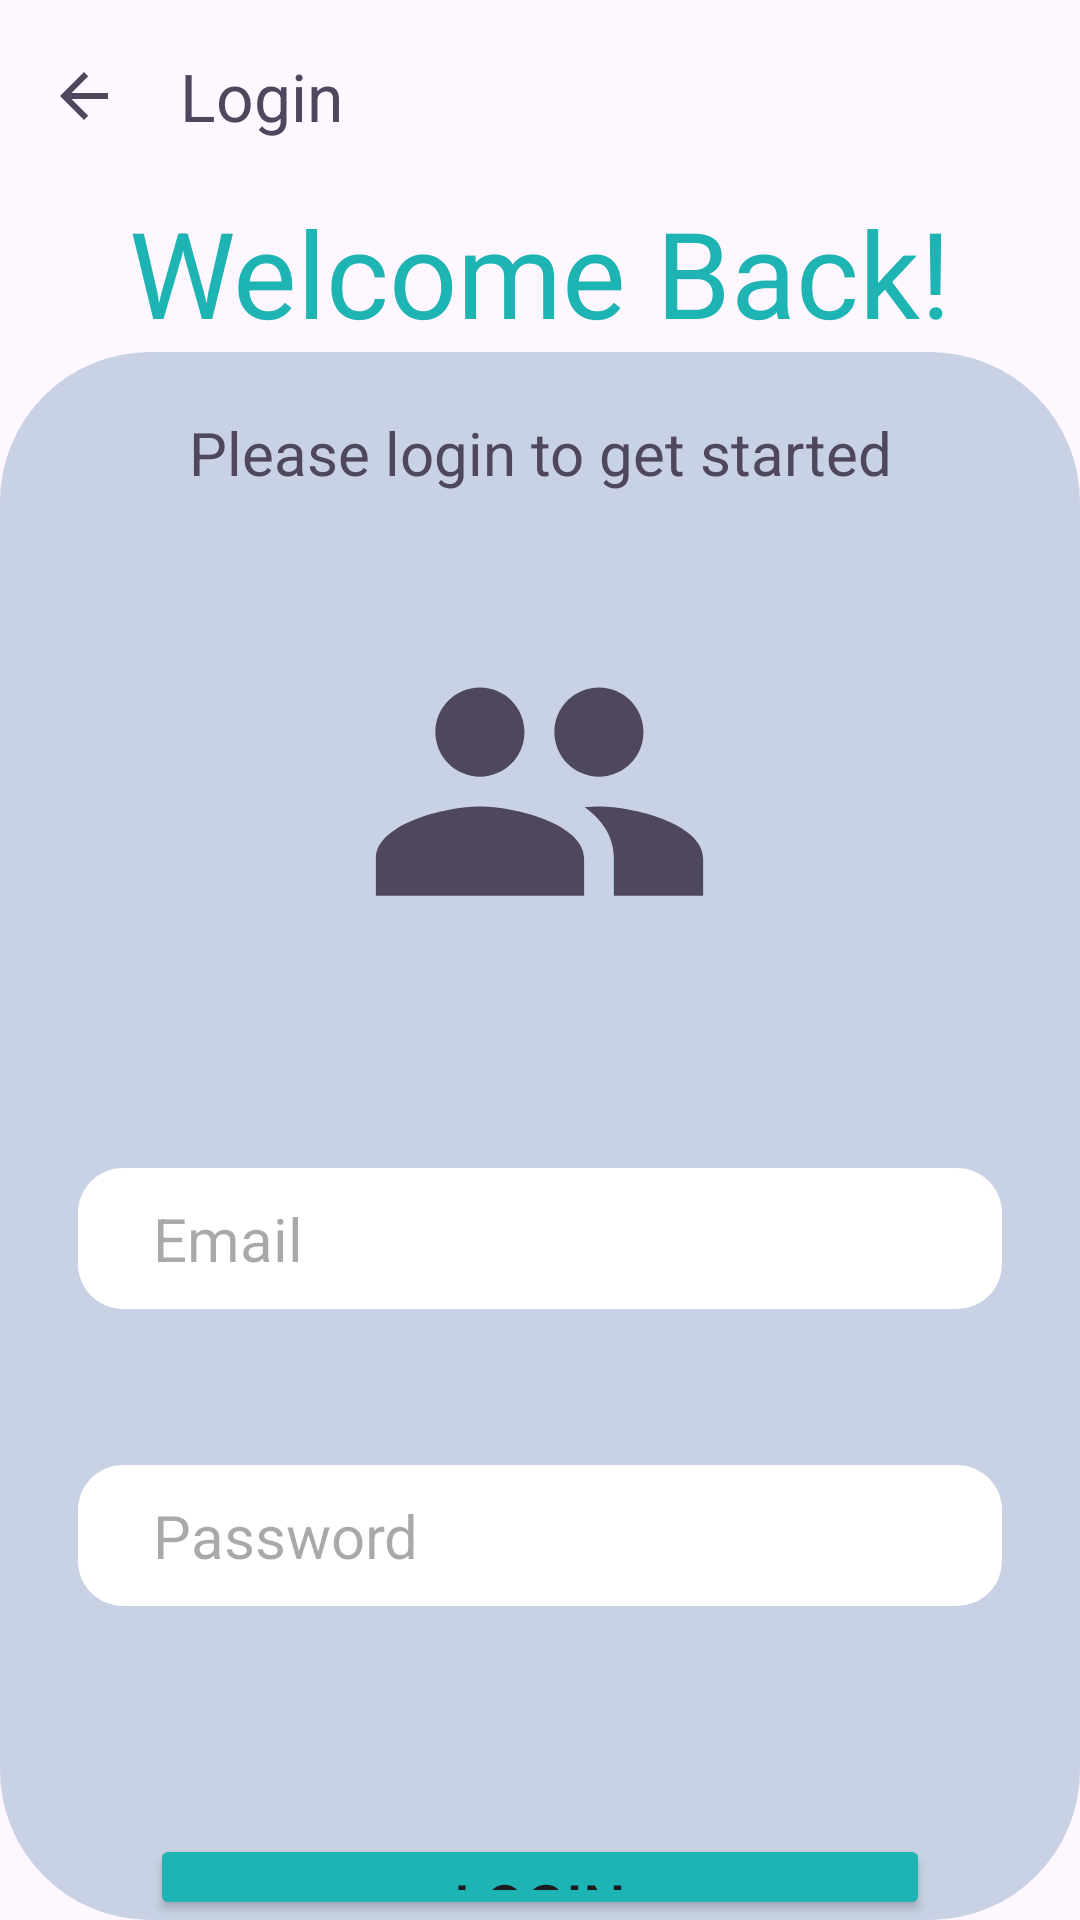

Reconstruct the res/layout file that produces this screen, plus the resources it refers to.
<!-- AndroidManifest.xml: application theme Theme.Team_repo -->
<!-- res/layout/activity_login.xml -->
<?xml version="1.0" encoding="utf-8"?>
<LinearLayout xmlns:android="http://schemas.android.com/apk/res/android"
    xmlns:app="http://schemas.android.com/apk/res-auto"
    xmlns:tools="http://schemas.android.com/tools"
    android:layout_width="match_parent"
    android:layout_height="match_parent"
    android:orientation="vertical"
    tools:context=".RegisterActivity">

    <androidx.appcompat.widget.Toolbar
        android:id="@+id/login_toolbar"
        android:layout_width="match_parent"
        android:layout_height="wrap_content"
        app:titleTextColor="#4F475D"
        app:title="Login"
        app:navigationIcon="@drawable/ic_login_back"/>



    <TextView
        android:layout_width="match_parent"
        android:layout_height="wrap_content"
        android:gravity="center"
        android:textColor="#1EB4B3"
        android:text="Welcome Back!"
        android:textSize="40sp" />

    <LinearLayout
        android:layout_width="match_parent"
        android:layout_height="match_parent"
        android:background="@drawable/fragments_rounded_corner"
        android:orientation="vertical">

        <TextView
            android:layout_width="match_parent"
            android:layout_height="wrap_content"
            android:layout_marginTop="20dp"
            android:gravity="center"
            android:textColor="#4F475D"
            android:text="Please login to get started"
            android:textSize="20sp" />

        <ImageView
            android:layout_width="133dp"
            android:layout_height="119dp"
            android:layout_gravity="center_horizontal"
            android:layout_margin="40dp"
            android:src="@drawable/ic_register_title" />

        
        <LinearLayout
            android:layout_width="match_parent"
            android:layout_height="wrap_content"
            android:layout_margin="26dp"
            android:background="@drawable/small_white_rounded_corner"
            android:orientation="horizontal">

            <ImageView
                android:layout_width="wrap_content"
                android:layout_height="wrap_content"
                android:layout_gravity="center_vertical"
                android:layout_marginStart="5dp"
                android:padding="5dp"
                android:src="@drawable/ic_register_email" />

            <EditText
                android:id="@+id/login_email"
                android:layout_width="match_parent"
                android:layout_height="wrap_content"
                android:background="@null"
                android:hint="Email"
                android:padding="10dp"
                android:textSize="20sp" />

        </LinearLayout>

        
        <LinearLayout
            android:layout_width="match_parent"
            android:layout_height="wrap_content"
            android:layout_margin="26dp"
            android:background="@drawable/small_white_rounded_corner"
            android:orientation="horizontal">

            <ImageView
                android:layout_width="wrap_content"
                android:layout_height="wrap_content"
                android:layout_gravity="center_vertical"
                android:layout_marginStart="5dp"
                android:padding="5dp"
                android:src="@drawable/ic_register_password" />

            <EditText
                android:id="@+id/login_password"
                android:layout_width="match_parent"
                android:layout_height="wrap_content"
                android:background="@null"
                android:hint="Password"
                android:padding="10dp"
                android:textSize="20sp" />
        </LinearLayout>


        <Button
            android:id="@+id/btn_login"
            android:layout_width="match_parent"
            android:layout_height="wrap_content"
            android:layout_marginHorizontal="50dp"
            android:layout_marginTop="50dp"
            android:backgroundTint="#1EB4B3"
            android:gravity="center"
            android:text="Login"
            android:textSize="20sp" />


    </LinearLayout>

</LinearLayout>
<!-- resources referenced by this layout -->
<resources>
  <!-- drawable fragments_rounded_corner (drawable) -->
  <?xml version="1.0" encoding="utf-8"?>
  <layer-list xmlns:android="http://schemas.android.com/apk/res/android">
      <item>
          <shape android:shape="rectangle">
              
              <solid android:color="#C8D2E4"/>
              
              <corners android:radius="50dp"/>
          </shape>
      </item>
  </layer-list>
  <!-- drawable ic_login_back (drawable) -->
  <vector android:autoMirrored="true" android:height="24dp"
      android:tint="#4F475D" android:viewportHeight="24"
      android:viewportWidth="24" android:width="24dp" xmlns:android="http://schemas.android.com/apk/res/android">
      <path android:fillColor="@android:color/white" android:pathData="M20,11H7.83l5.59,-5.59L12,4l-8,8 8,8 1.41,-1.41L7.83,13H20v-2z"/>
  </vector>
  <!-- drawable ic_register_title (drawable) -->
  <vector android:height="24dp" android:tint="#4F475D"
      android:viewportHeight="24" android:viewportWidth="24"
      android:width="24dp" xmlns:android="http://schemas.android.com/apk/res/android">
      <path android:fillColor="@android:color/white" android:pathData="M16,11c1.66,0 2.99,-1.34 2.99,-3S17.66,5 16,5c-1.66,0 -3,1.34 -3,3s1.34,3 3,3zM8,11c1.66,0 2.99,-1.34 2.99,-3S9.66,5 8,5C6.34,5 5,6.34 5,8s1.34,3 3,3zM8,13c-2.33,0 -7,1.17 -7,3.5L1,19h14v-2.5c0,-2.33 -4.67,-3.5 -7,-3.5zM16,13c-0.29,0 -0.62,0.02 -0.97,0.05 1.16,0.84 1.97,1.97 1.97,3.45L17,19h6v-2.5c0,-2.33 -4.67,-3.5 -7,-3.5z"/>
  </vector>
  <!-- drawable small_white_rounded_corner (drawable) -->
  <?xml version="1.0" encoding="utf-8"?>
  <layer-list xmlns:android="http://schemas.android.com/apk/res/android">
      <item>
          <shape android:shape="rectangle">
              
              <solid android:color="@color/white"/>
              
              <corners android:radius="15dp"/>
          </shape>
      </item>
  </layer-list>
  <style name="Theme.Team_repo" parent="Base.Theme.Team_repo" />
  <color name="white">#FFFFFFFF</color>
  <style name="Base.Theme.Team_repo" parent="Theme.Material3.DayNight.NoActionBar">
          
          
          <item name="colorPrimaryDark">@color/white</item>
      </style>
</resources>
